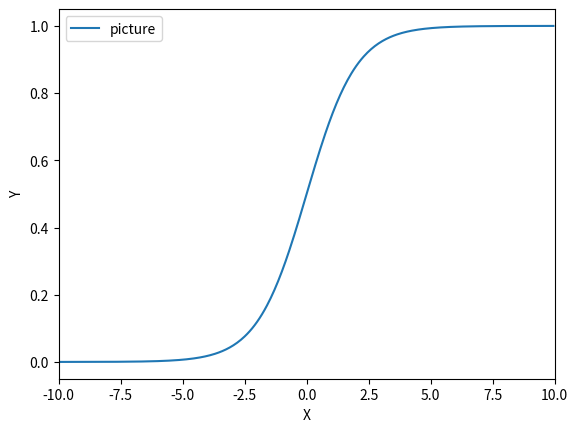

Source code (Python):
import matplotlib.pyplot as plt
import numpy as np
import math

x = np.arange(-10,10,0.05)
y = 1/(1+math.e**(-x))
plt.xlim(-10,10)
plt.plot(x,y,label='picture')
plt.xlabel('X')
plt.ylabel('Y')
plt.legend()
plt.show()